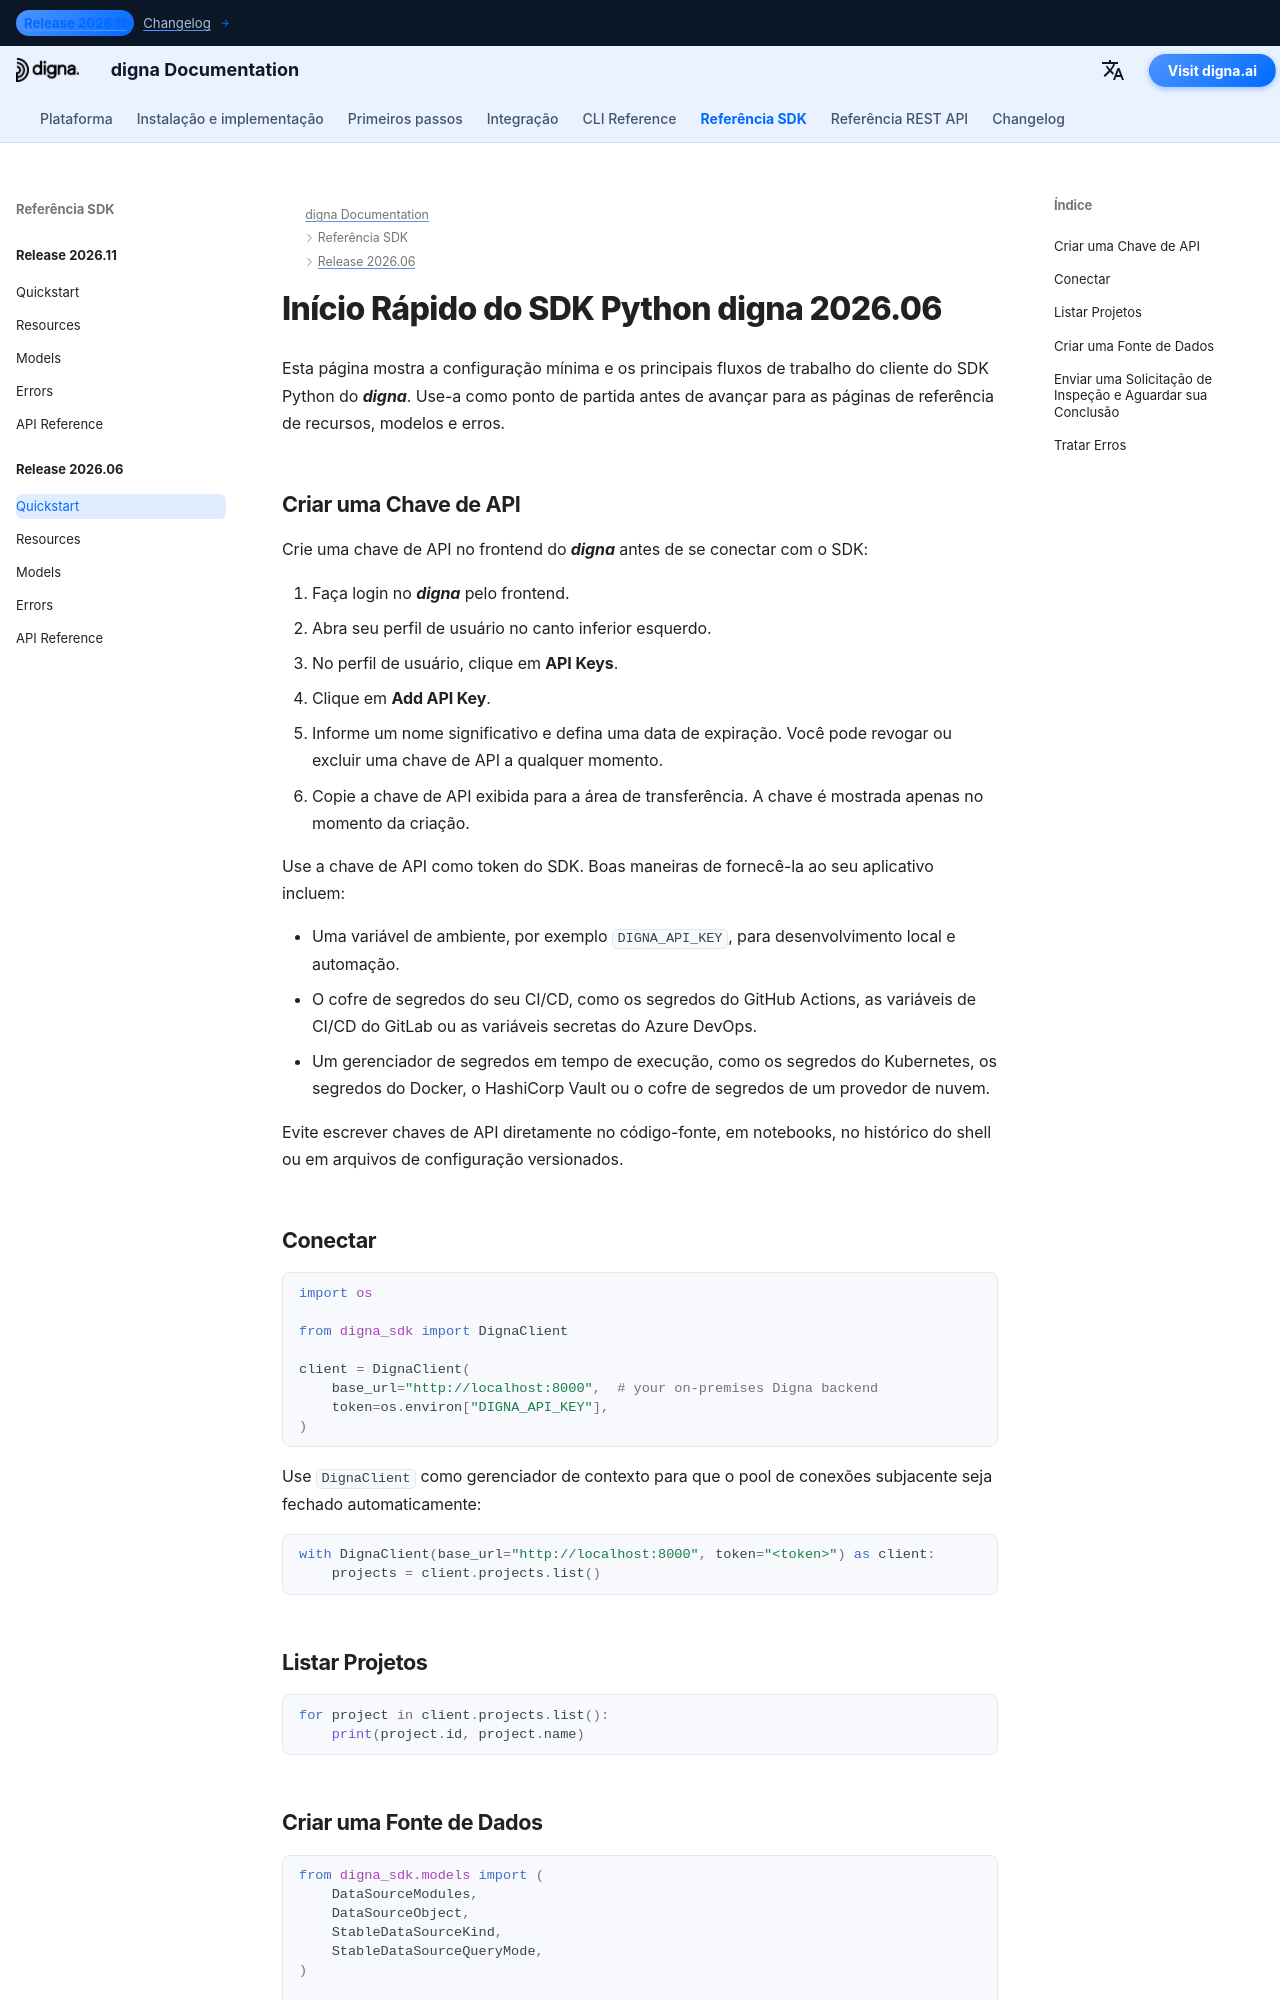

repository: dignaai/digna-docs · page: pt/sdk/Release 2026.06/quickstart/index.html · generator: mkdocs

---
title: Início Rápido do SDK Python digna 2026.06 | Documentação digna
description: Guia de início rápido do SDK Python digna versão 2026.06
image: /assets/logo_square.png
---

# Início Rápido do SDK Python digna 2026.06

Esta página mostra a configuração mínima e os principais fluxos de trabalho do cliente do SDK Python do ***digna***. Use-a como ponto de partida antes de avançar para as páginas de referência de recursos, modelos e erros.

## Criar uma Chave de API

Crie uma chave de API no frontend do ***digna*** antes de se conectar com o SDK:

1. Faça login no ***digna*** pelo frontend.
2. Abra seu perfil de usuário no canto inferior esquerdo.
3. No perfil de usuário, clique em **API Keys**.
4. Clique em **Add API Key**.
5. Informe um nome significativo e defina uma data de expiração. Você pode revogar ou excluir uma chave de API a qualquer momento.
6. Copie a chave de API exibida para a área de transferência. A chave é mostrada apenas no momento da criação.

Use a chave de API como token do SDK. Boas maneiras de fornecê-la ao seu aplicativo incluem:

- Uma variável de ambiente, por exemplo `DIGNA_API_KEY`, para desenvolvimento local e automação.
- O cofre de segredos do seu CI/CD, como os segredos do GitHub Actions, as variáveis de CI/CD do GitLab ou as variáveis secretas do Azure DevOps.
- Um gerenciador de segredos em tempo de execução, como os segredos do Kubernetes, os segredos do Docker, o HashiCorp Vault ou o cofre de segredos de um provedor de nuvem.

Evite escrever chaves de API diretamente no código-fonte, em notebooks, no histórico do shell ou em arquivos de configuração versionados.

## Conectar

```python
import os

from digna_sdk import DignaClient

client = DignaClient(
    base_url="http://localhost:8000",  # your on-premises Digna backend
    token=os.environ["DIGNA_API_KEY"],
)
```

Use `DignaClient` como gerenciador de contexto para que o pool de conexões
subjacente seja fechado automaticamente:

```python
with DignaClient(base_url="http://localhost:8000", token="<token>") as client:
    projects = client.projects.list()
```

## Listar Projetos

```python
for project in client.projects.list():
    print(project.id, project.name)
```
